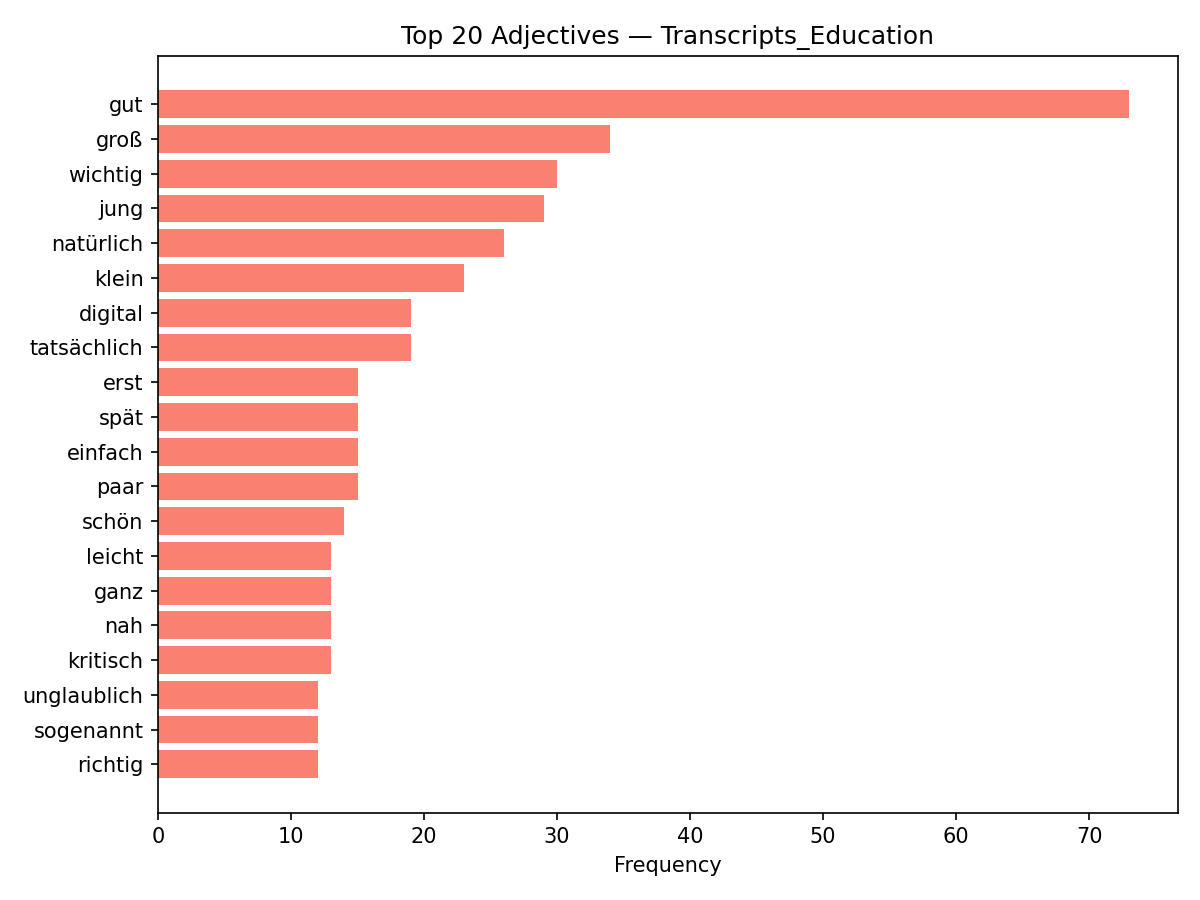

The table this chart was drawn from, first rows:
discipline, adjective, count
Transcripts_Education, gut, 73
Transcripts_Education, groß, 34
Transcripts_Education, wichtig, 30
Transcripts_Education, jung, 29
Transcripts_Education, natürlich, 26
Transcripts_Education, klein, 23
Transcripts_Education, digital, 19
Transcripts_Education, tatsächlich, 19
Transcripts_Education, erst, 15
Transcripts_Education, spät, 15
Transcripts_Education, einfach, 15
Transcripts_Education, paar, 15
Transcripts_Education, schön, 14
Transcripts_Education, leicht, 13
Transcripts_Education, ganz, 13
Transcripts_Education, nah, 13
Transcripts_Education, kritisch, 13
Transcripts_Education, unglaublich, 12
Transcripts_Education, sogenannt, 12
Transcripts_Education, richtig, 12
